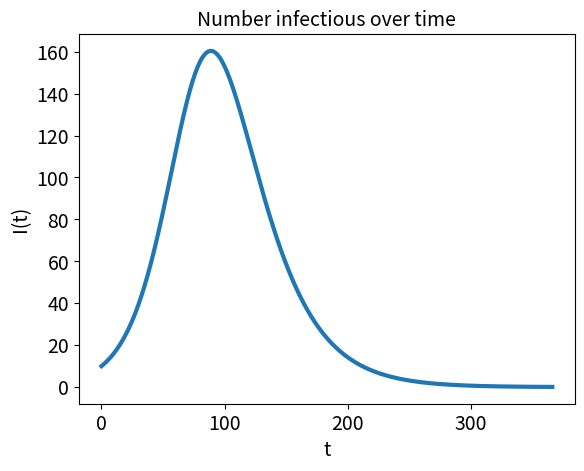

Reproduce this figure in Python.
# Model parameters
N = 1000 
beta = 0.10
gamma = 0.05
S = [990]
I = [10]
R = [0]
max_t = 366

# Note the indices correctly correspond to time
for t in range(max_t):
    S_to_I = beta * I[t] * S[t] / N
    I_to_R = gamma * I[t]
    S.append(S[t] - S_to_I)
    I.append(I[t] + S_to_I - I_to_R)
    R.append(S[t] + I_to_R)

max_I = max(I)
max_I

import matplotlib.pyplot as plt
fig, ax = plt.subplots()
ax.plot(list(range(max_t+1)), I, linewidth=3)
ax.set_title("Number infectious over time", fontsize = 14)
ax.set_xlabel("t", fontsize=14)
ax.set_ylabel("I(t)", fontsize=14)
ax.tick_params(axis='both', labelsize = 14)

max_I_2months = max(I[0:62]) 
max_I_2months

import numpy as np

# Common parameters:
efficiency = 18 # miles per gallon
daily_distance = 10 # miles
price_low = 3 # dollars per gallon
price_high = 5 # dollars per gallon

# Fill-it up strategy parameters:
fill_gallons = 16

# Fill-it up strategy parameters:
fill_dollars = 30

num_refills = 100_000 # number of trials in simulation
dollars_paid_list = []
rng = np.random.default_rng(seed=881)

for i in range(num_refills):
    price = rng.uniform(price_low, price_high)
    dollars_paid_list.append(fill_gallons*price)
    
av_price_per_gallon = sum(dollars_paid_list) / (num_refills * fill_gallons)  

av_price_per_gallon

num_refills = 100_000 # number of trials in simulation
gallons_filled_list = []
rng = np.random.default_rng(seed=881)

for i in range(num_refills):
    price = rng.uniform(price_low, price_high)
    gallons_filled_list.append(fill_dollars / price)
    
av_price_per_gallon = (num_refills * fill_dollars) / sum(gallons_filled_list) 

av_price_per_gallon

elapsed_time = 10_000_000 # number of *days* elapsed
t = 0
total_gallons_purchased = 0
total_dollars_spent = 0

rng = np.random.default_rng(seed=881)

while t < elapsed_time:
    price = rng.uniform(price_low, price_high)
    gallons_purchased = fill_gallons
    dollars_spent = fill_gallons * price
    total_gallons_purchased += gallons_purchased
    total_dollars_spent += dollars_spent
    t += gallons_purchased * efficiency / daily_distance
    
av_price_per_gallon = total_dollars_spent / total_gallons_purchased  
av_price_per_gallon

elapsed_time = 10_000_000 # number of *days* elapsed
t = 0
total_gallons_purchased = 0
total_dollars_spent = 0

rng = np.random.default_rng(seed=881)

while t < elapsed_time:
    price = rng.uniform(price_low, price_high)
    gallons_purchased = fill_dollars / price
    dollars_spent = fill_dollars
    total_gallons_purchased += gallons_purchased
    total_dollars_spent += dollars_spent
    t += gallons_purchased * efficiency / daily_distance
    
av_price_per_gallon = total_dollars_spent / total_gallons_purchased  
av_price_per_gallon
